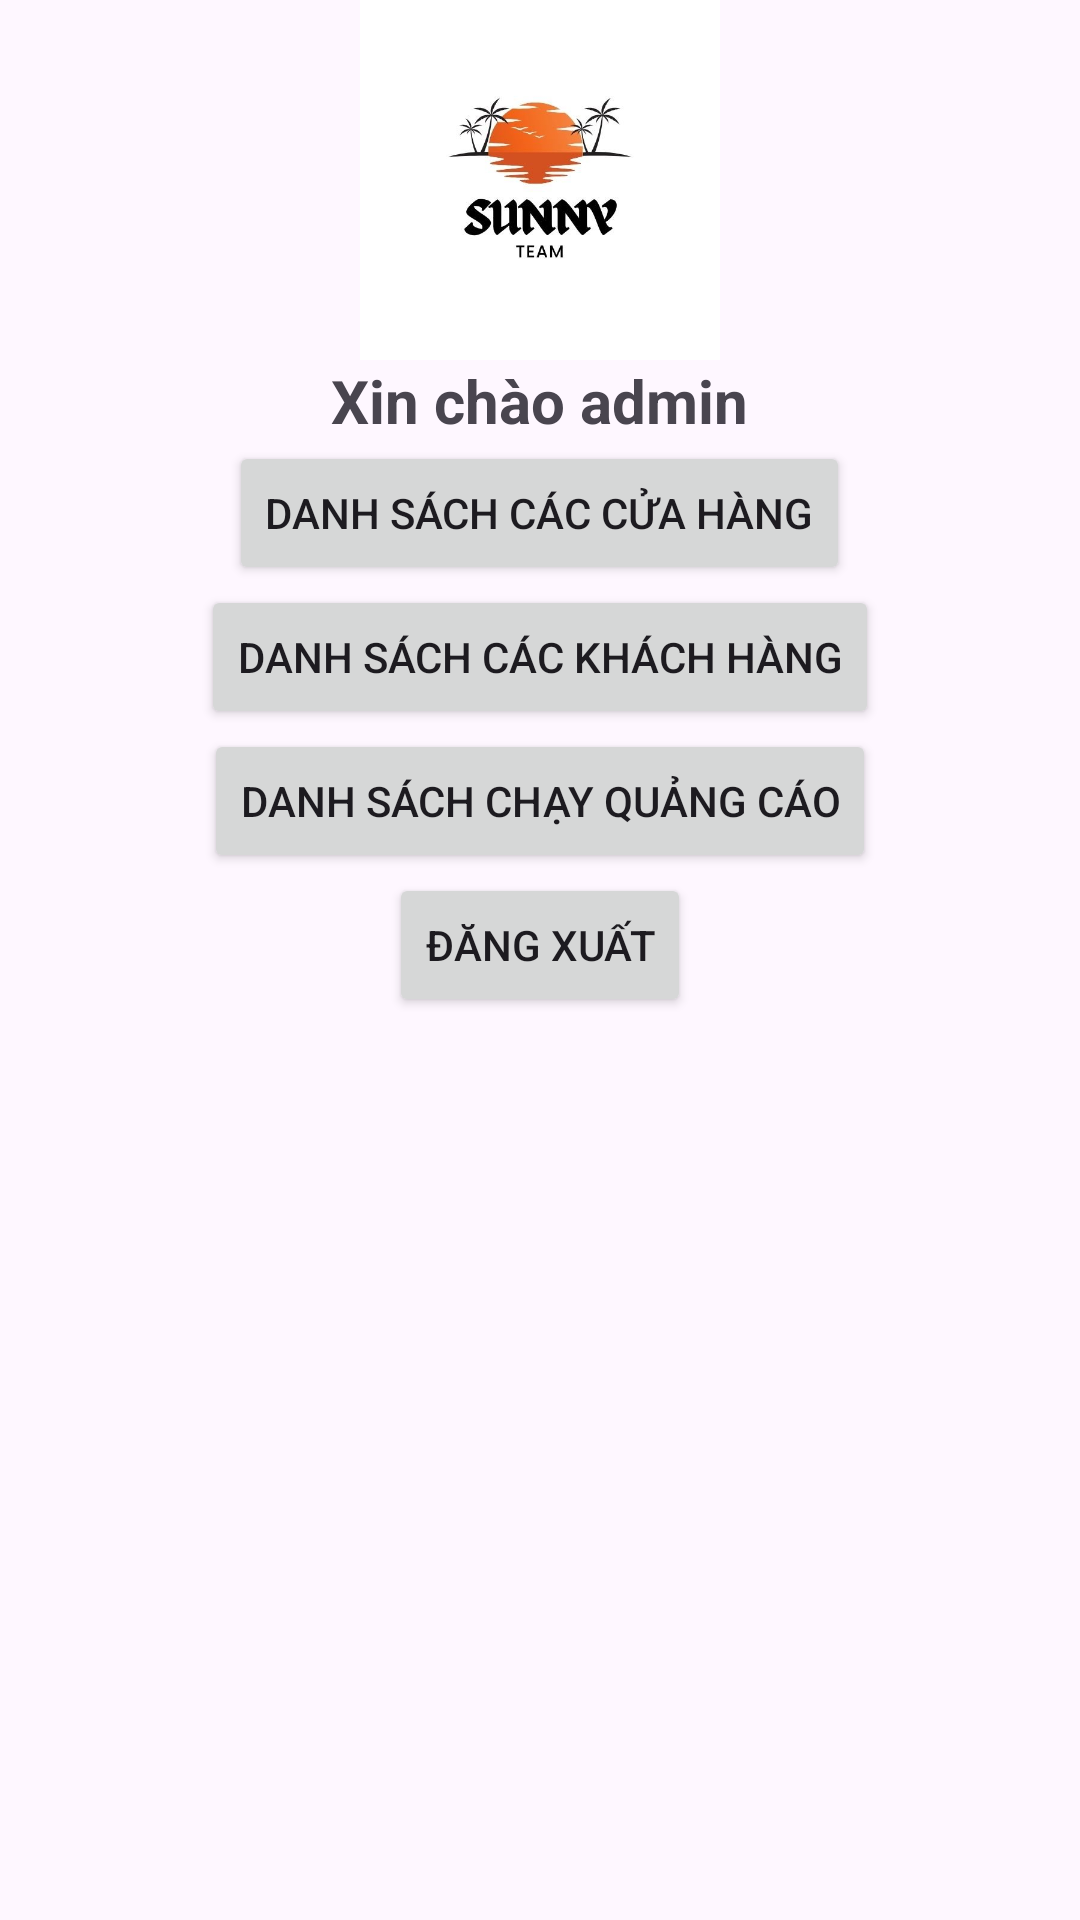

Layout XML and referenced resources for this Android screen:
<!-- AndroidManifest.xml: application theme Theme.AppDuAn1 -->
<!-- res/layout/activity_giao_dien_admin.xml -->
<RelativeLayout xmlns:android="http://schemas.android.com/apk/res/android"
    xmlns:tools="http://schemas.android.com/tools"
    android:layout_width="match_parent"
    android:layout_height="match_parent"
    tools:context=".giaoDienAdmin">
    <ImageView
        android:layout_width="150dp"
        android:layout_height="120dp"
        android:layout_centerHorizontal="true"
        android:id="@+id/logoadmin"
        android:src="@drawable/sunnyteam"></ImageView>
    <TextView
        android:layout_width="wrap_content"
        android:layout_height="wrap_content"
        android:text="Xin chào admin"
        android:layout_centerHorizontal="true"
        android:textSize="20sp"
        android:textStyle="bold"
        android:id="@+id/tvhelo"
        android:layout_below="@+id/logoadmin"></TextView>
    <Button
        android:layout_width="wrap_content"
        android:layout_height="wrap_content"
        android:text="Danh sách các cửa hàng"
        android:layout_below="@+id/tvhelo"
        android:layout_centerHorizontal="true"
        android:id="@+id/btnDScuaHang"></Button>
    <Button
        android:layout_width="wrap_content"
        android:layout_height="wrap_content"
        android:text="Danh sách các khách hàng"
        android:layout_below="@+id/btnDScuaHang"
        android:layout_centerHorizontal="true"
        android:id="@+id/btnDSkhachHang"></Button>
    <Button
        android:layout_width="wrap_content"
        android:layout_height="wrap_content"
        android:text="Danh sách chạy quảng cáo"
        android:layout_below="@+id/btnDSkhachHang"
        android:layout_centerHorizontal="true"
        android:id="@+id/btnDScChayQuangCaoAdmin"></Button>
    <Button
        android:layout_width="wrap_content"
        android:layout_height="wrap_content"
        android:text="Đăng xuất"
        android:id="@+id/btnDangXuatAdmin"
        android:layout_centerHorizontal="true"
        android:layout_below="@+id/btnDScChayQuangCaoAdmin"></Button>

</RelativeLayout>
<!-- resources referenced by this layout -->
<resources>
  <!-- drawable sunnyteam: jpg bitmap (drawable, 18725 bytes) -->
  <style name="Theme.AppDuAn1" parent="Base.Theme.AppDuAn1" />
  <style name="Base.Theme.AppDuAn1" parent="Theme.Material3.DayNight.NoActionBar">
          
          
      </style>
</resources>
